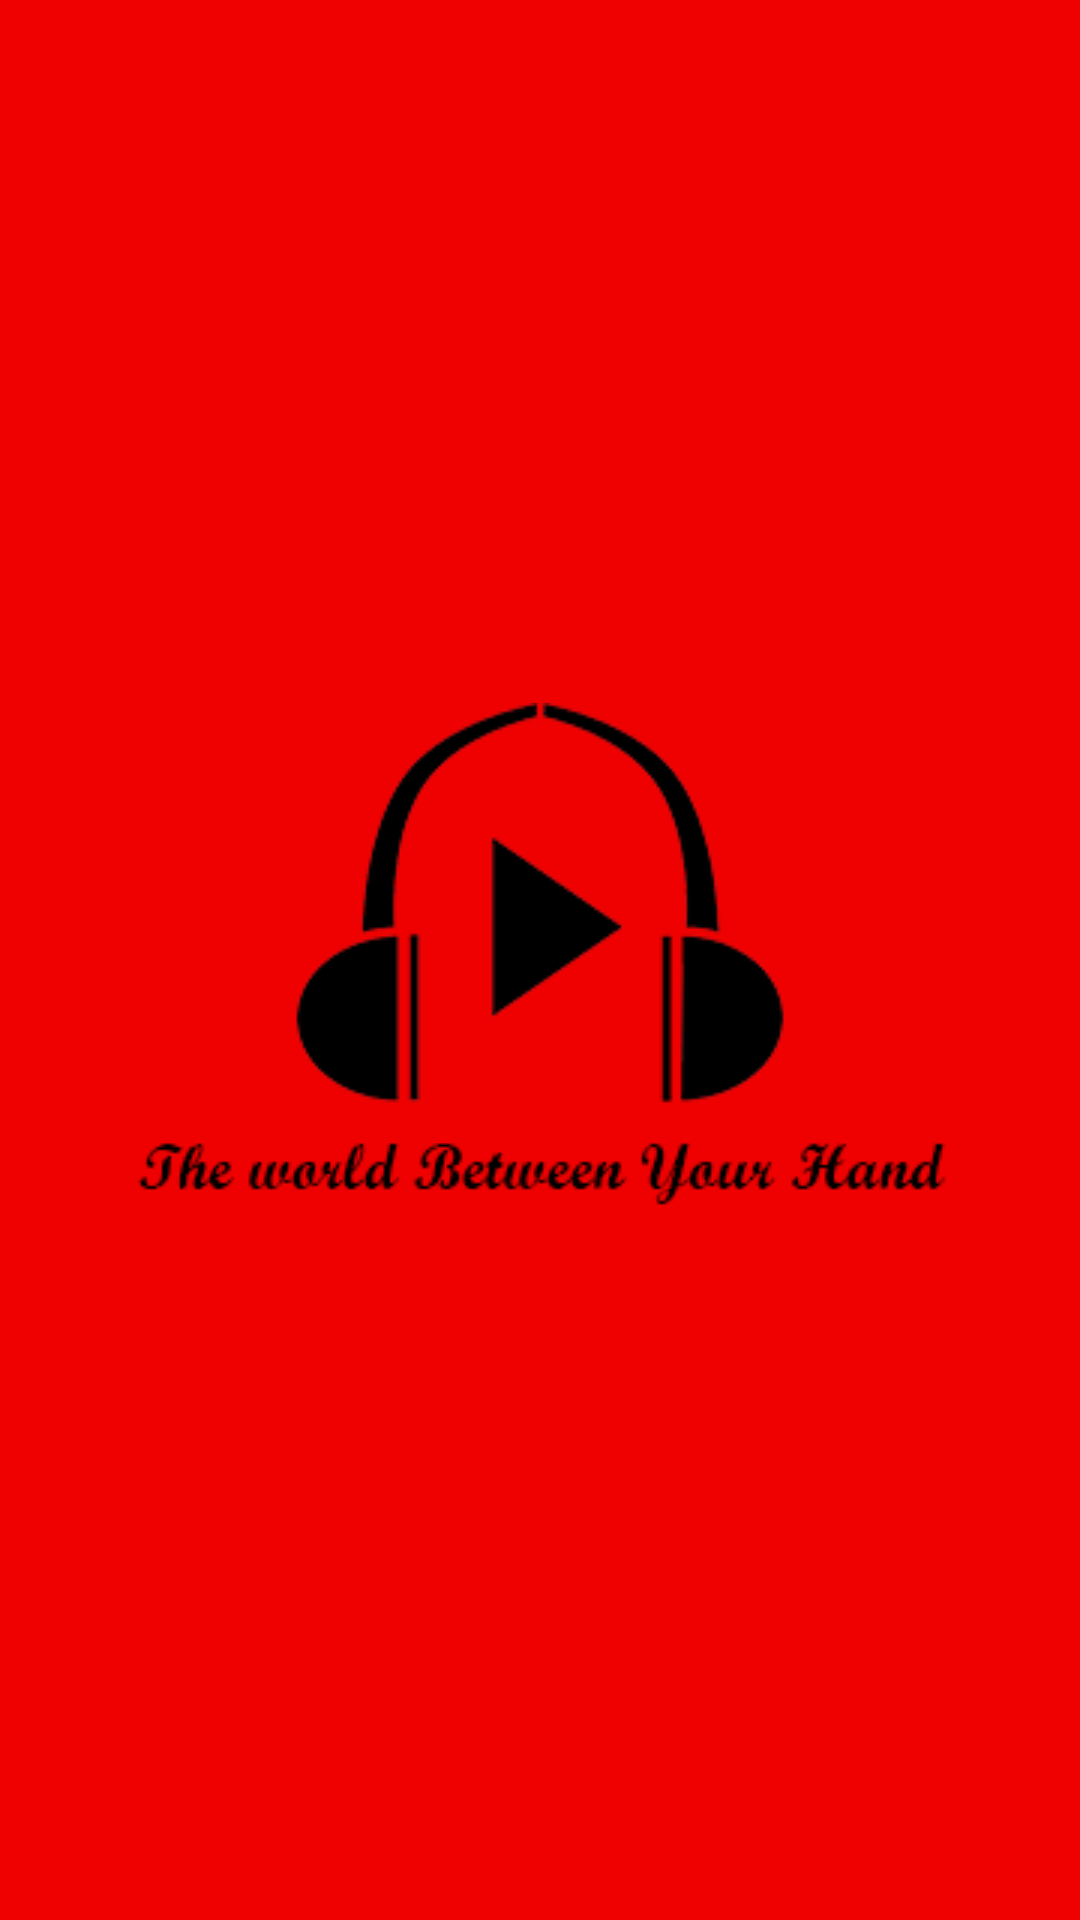

This screen was rendered from an Android layout file. Write that file and the resources it references.
<!-- AndroidManifest.xml: application theme AppTheme -->
<!-- res/layout/activity_splach_screen.xml -->
<?xml version="1.0" encoding="utf-8"?>
<RelativeLayout xmlns:android="http://schemas.android.com/apk/res/android"
    xmlns:app="http://schemas.android.com/apk/res-auto"
    xmlns:tools="http://schemas.android.com/tools"
    android:id="@+id/layout1"
    android:layout_width="match_parent"
    android:layout_height="match_parent"
    android:background="@color/colorPrimary"
    android:gravity="center"
    tools:context=".SplachScreen">

    <ImageView
        android:id="@+id/imgsplach"
        android:layout_width="wrap_content"
        android:layout_height="wrap_content"
        app:srcCompat="@drawable/screen" />
</RelativeLayout>
<!-- resources referenced by this layout -->
<resources>
  <color name="colorPrimary">#ef0101</color>
  <!-- drawable screen: png bitmap (drawable, 11181 bytes) -->
  <style name="AppTheme" parent="Theme.AppCompat.Light.NoActionBar">
          
          <item name="colorPrimary">@color/colorPrimary</item>
          <item name="colorPrimaryDark">@color/colorPrimaryDark</item>
          <item name="colorAccent">@color/colorAccent</item>
          <item name="android:colorForeground">@android:color/black</item>
          <item name="android:colorBackground">@android:color/background_light</item>
          <item name="android:textColorSecondaryInverse">@color/text_color_secondary</item>
      </style>
  <color name="colorPrimaryDark">#ff0000</color>
  <color name="colorAccent">#ef0101</color>
  <color name="text_color_secondary">#89ff0000</color>
</resources>
